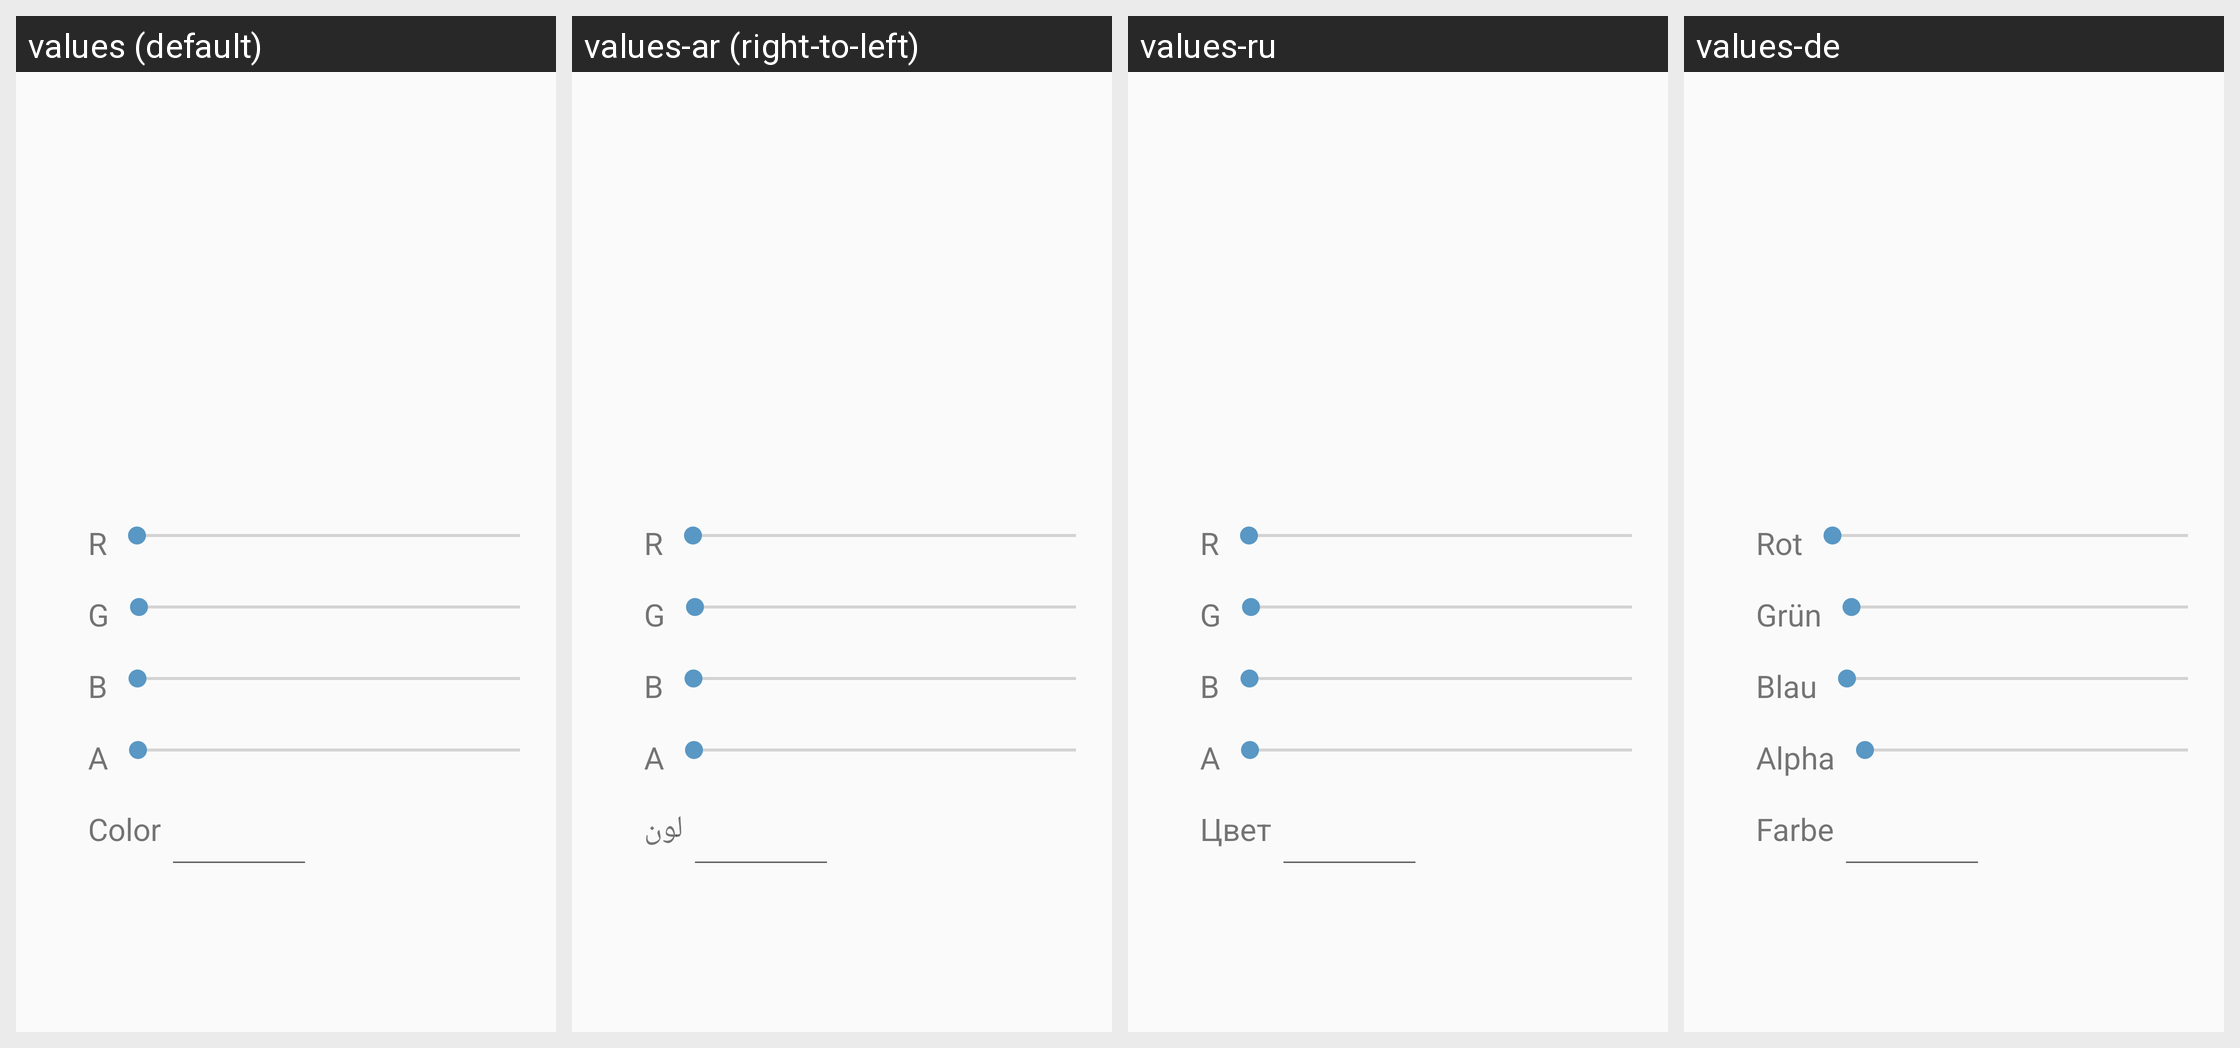

The same Android screen rendered under several of its app's locales, left to right. List the strings drawn on it with the default value and each locale's translation.
Android screen res/layout/dlg_colormixer.xml rendered under 4 locales, left to right: values (default), values-ar (right-to-left), values-ru, values-de. Device: Nexus 5 (rendered at 1080×1920; each locale shown at half size, 540×960, under a caption strip naming it); theme AppTheme.
Other locales in the repository, not shown: values-be, values-cs, values-es, values-eu, values-fa, values-fr, values-hu, values-it, values-iw, values-ja, values-ka, values-ko, values-nb, values-nl, values-pl, values-pt, values-pt-rBR, values-pt-rPT, values-ro, values-sk, values-sr, values-sv, values-tr, values-uk, values-vi, values-zh, values-zh-rCN, values-zh-rTW.
Strings drawn on this screen, with the default value and each locale's value (text and hints the layout hard-codes, and strings that could not be matched under every locale, appear in the picture but are not listed):

colormixer_red
  values: R
  values-ar: R
  values-ru: R
  values-de: Rot

colormixer_green
  values: G
  values-ar: G
  values-ru: G
  values-de: Grün

colormixer_blue
  values: B
  values-ar: B
  values-ru: B
  values-de: Blau

colormixer_alpha
  values: A
  values-ar: A
  values-ru: A
  values-de: Alpha

color
  values: Color
  values-ar: لون
  values-ru: Цвет
  values-de: Farbe
